5-way image classification set "yolo_dataset" from GitHub (josephmelwin0-tech/pen-assembly-check); label vocabulary: state 0 barrel only, state 1 back cap on, state 2 refill inserted, state 3 cone cap on, state 4 top cap on.

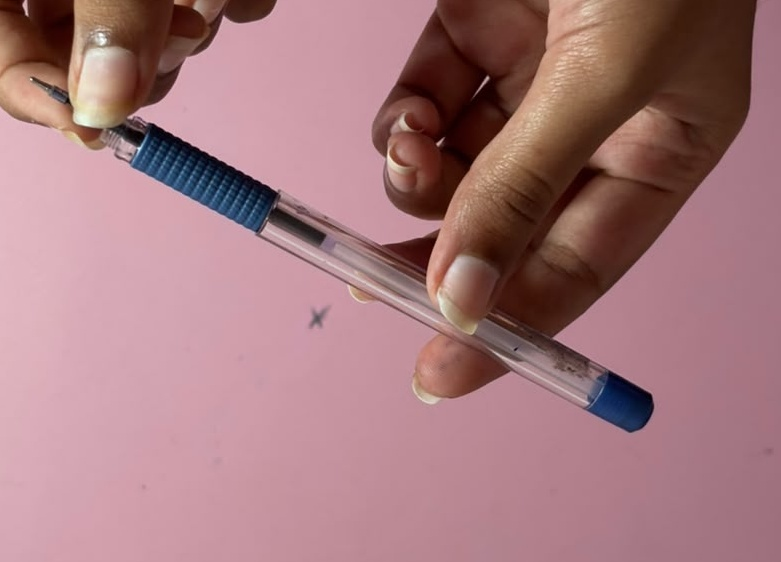
Label: state 2 refill inserted

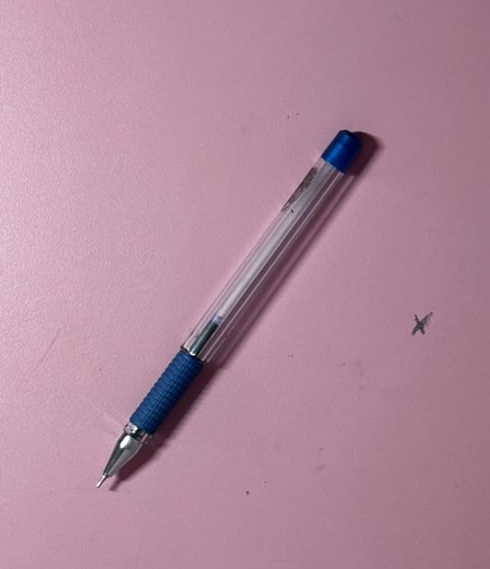
Label: state 3 cone cap on

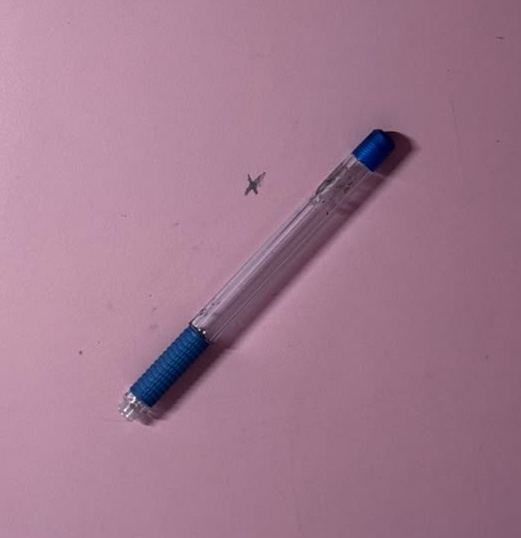
Label: state 1 back cap on

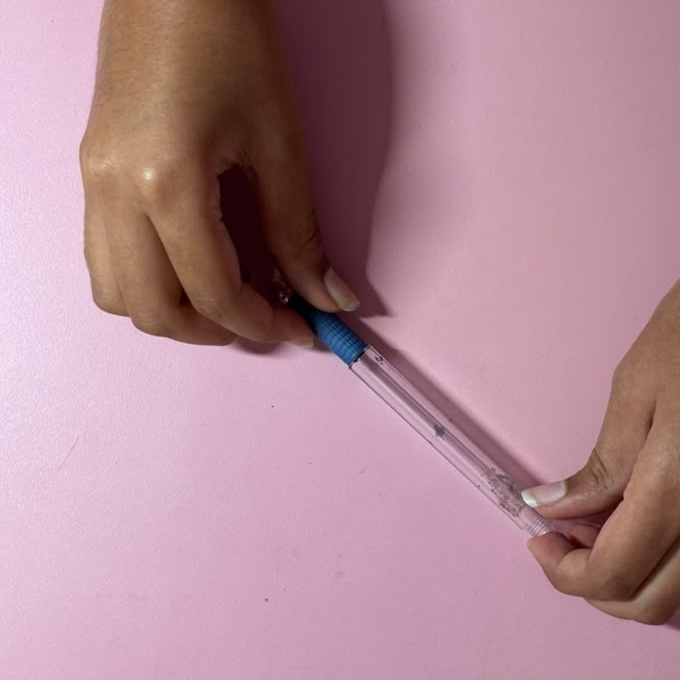
Label: state 0 barrel only

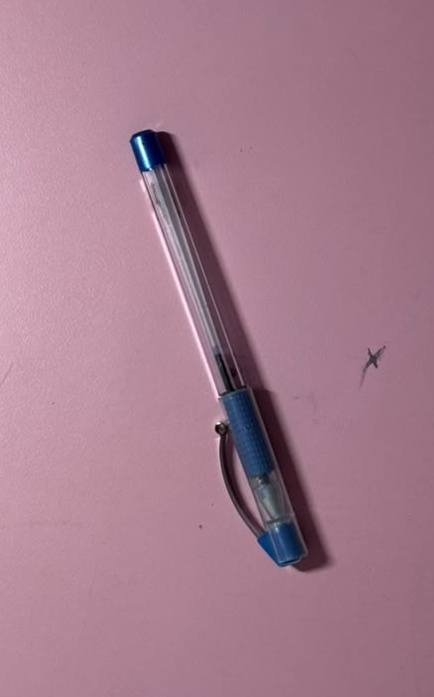
Label: state 4 top cap on

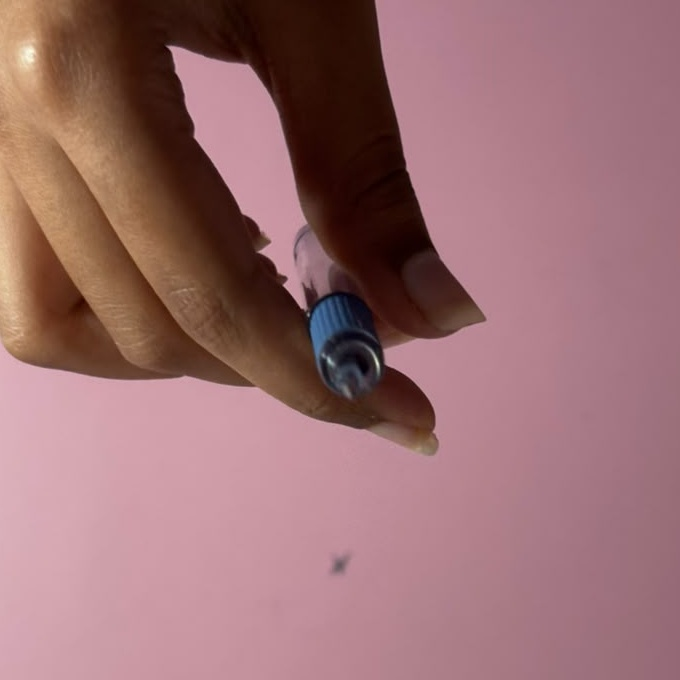
Label: state 2 refill inserted
